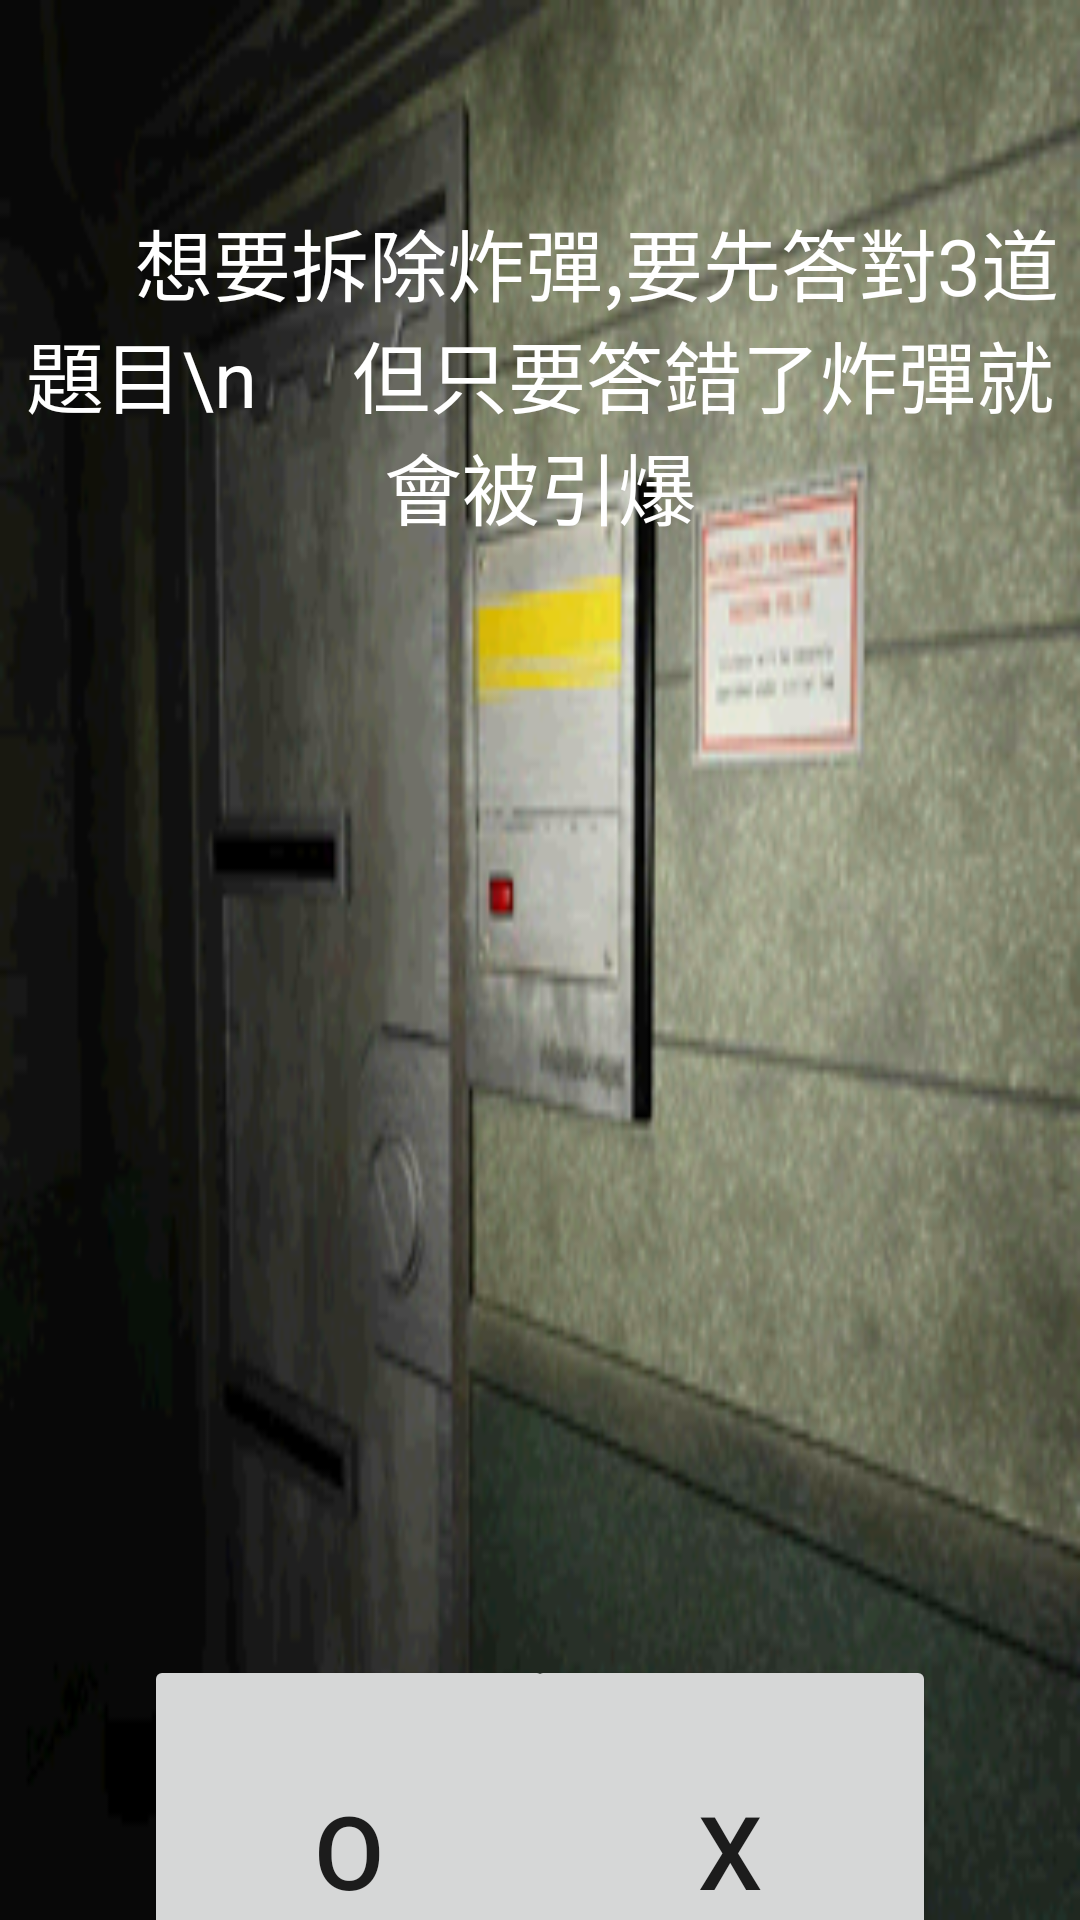

Layout XML and referenced resources for this Android screen:
<!-- AndroidManifest.xml: application theme Theme.Bombgame -->
<!-- res/layout/activity_sec_tfgame.xml -->
<?xml version="1.0" encoding="utf-8"?>
<androidx.constraintlayout.widget.ConstraintLayout xmlns:android="http://schemas.android.com/apk/res/android"
    xmlns:app="http://schemas.android.com/apk/res-auto"
    xmlns:tools="http://schemas.android.com/tools"
    android:id="@+id/line"
    android:layout_width="match_parent"
    android:layout_height="match_parent"
    android:background="@drawable/unused_background"
    tools:context="tw.edu.pu.example.bombgame.SecTFGame">

    <TextView
        android:id="@+id/tv_question"
        android:layout_width="411dp"
        android:layout_height="528dp"
        android:layout_above="@+id/b_ture"
        android:layout_alignParentTop="true"
        android:gravity="center"
        android:text=""
        android:textColor="#FFEB3B"
        android:textSize="34sp"
        app:layout_constraintBottom_toBottomOf="parent"
        app:layout_constraintEnd_toEndOf="parent"
        app:layout_constraintHorizontal_bias="0.0"
        app:layout_constraintStart_toStartOf="parent"
        app:layout_constraintTop_toTopOf="parent"
        app:layout_constraintVertical_bias="0.211" />

    <TextView
        android:id="@+id/quiz"
        android:layout_width="wrap_content"
        android:layout_height="wrap_content"
        android:gravity="center"
        android:text="      想要拆除炸彈,要先答對3道題目\n     但只要答錯了炸彈就會被引爆"
        android:textColor="#FFFFFF"
        android:textSize="26sp"
        app:layout_constraintBottom_toBottomOf="@+id/tv_question"
        app:layout_constraintEnd_toEndOf="@+id/tv_question"
        app:layout_constraintHorizontal_bias="0.0"
        app:layout_constraintStart_toStartOf="@+id/tv_question"
        app:layout_constraintTop_toTopOf="parent"
        app:layout_constraintVertical_bias="0.156" />

    <Button
        android:id="@+id/b_ture"
        android:layout_width="137dp"
        android:layout_height="130dp"
        android:layout_above="@+id/b_false"
        android:layout_marginStart="48dp"
        android:layout_marginLeft="48dp"
        android:text="O"
        android:textSize="34sp"
        app:layout_constraintBottom_toBottomOf="parent"
        app:layout_constraintStart_toStartOf="parent"
        app:layout_constraintTop_toBottomOf="@+id/tv_question"
        app:layout_constraintVertical_bias="0.0" />

    <Button
        android:id="@+id/b_false"
        android:layout_width="137dp"
        android:layout_height="130dp"
        android:layout_alignParentBottom="true"
        android:layout_marginEnd="48dp"
        android:layout_marginRight="48dp"
        android:text="X"
        android:textSize="34sp"
        app:layout_constraintBottom_toBottomOf="parent"
        app:layout_constraintEnd_toEndOf="parent"
        app:layout_constraintTop_toBottomOf="@+id/tv_question"
        app:layout_constraintVertical_bias="0.0" />

</androidx.constraintlayout.widget.ConstraintLayout>
<!-- resources referenced by this layout -->
<resources>
  <!-- drawable unused_background: png bitmap (drawable, 51387 bytes) -->
  <style name="Theme.Bombgame" parent="Theme.MaterialComponents.DayNight.DarkActionBar">
          
          <item name="colorPrimary">@color/purple_500</item>
          <item name="colorPrimaryVariant">@color/purple_700</item>
          <item name="colorOnPrimary">@color/white</item>
          
          <item name="colorSecondary">@color/teal_200</item>
          <item name="colorSecondaryVariant">@color/teal_700</item>
          <item name="colorOnSecondary">@color/black</item>
          
          <item name="android:statusBarColor" tools:targetApi="l">?attr/colorPrimaryVariant</item>
          
      </style>
  <!-- not gathered from this repository: default colours our renderer supplied (Android Studio template values) -->
  <color name="purple_500">#FF6200EE</color>
  <color name="purple_700">#FF3700B3</color>
  <color name="teal_200">#FF03DAC5</color>
  <color name="teal_700">#FF018786</color>
  <color name="black">#FF000000</color>
  <color name="white">#FFFFFFFF</color>
</resources>
